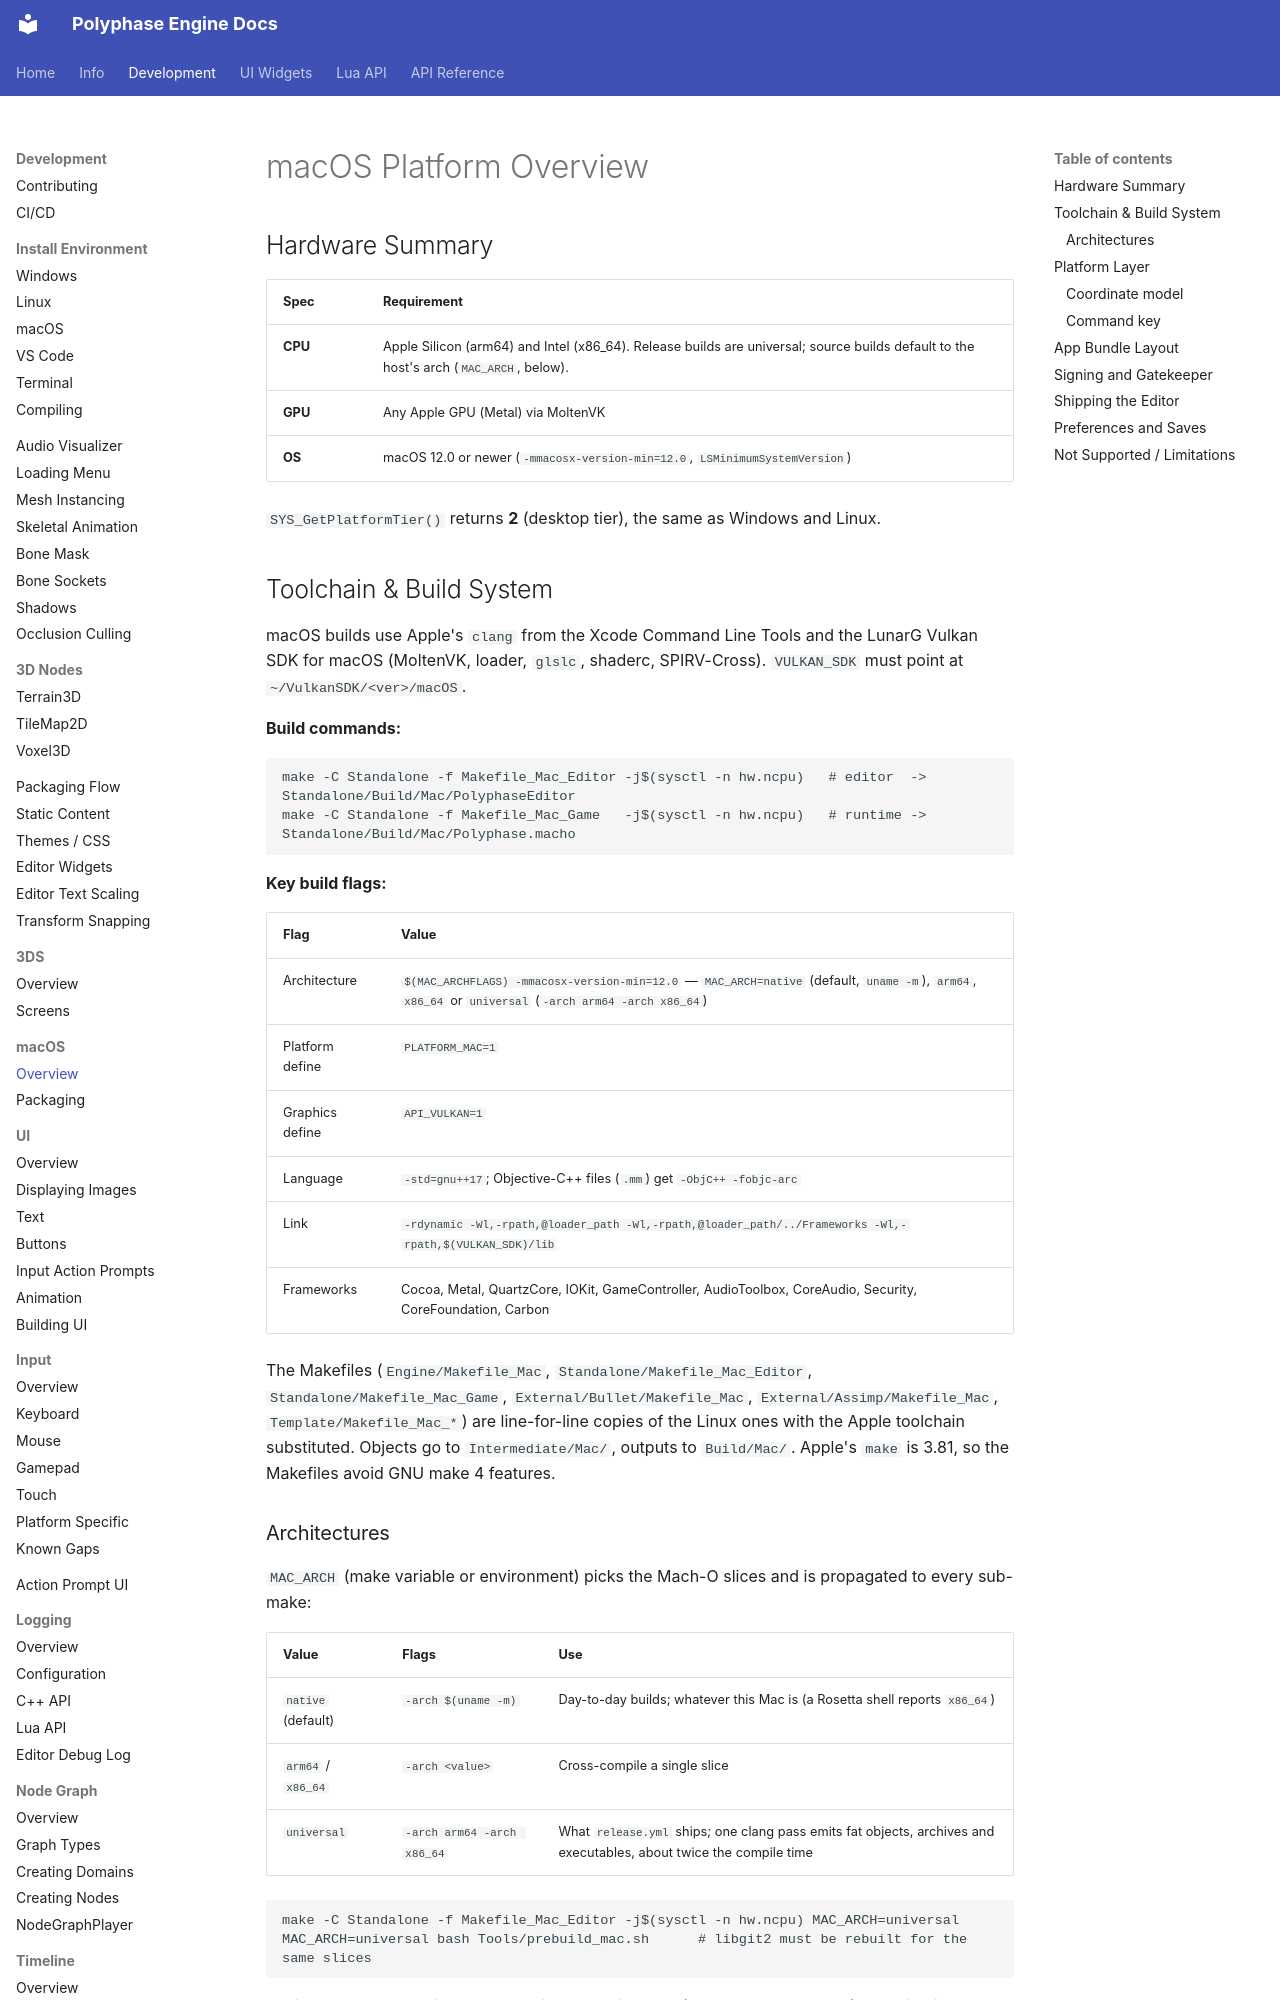

repository: Polyphase-Labs/Polyphase-Engine · page: Development/Platforms/Mac/Overview/index.html · generator: mkdocs

# macOS Platform Overview

## Hardware Summary

| Spec | Requirement |
|------|-------------|
| **CPU** | Apple Silicon (arm64) and Intel (x86_64). Release builds are universal; source builds default to the host's arch (`MAC_ARCH`, below). |
| **GPU** | Any Apple GPU (Metal) via MoltenVK |
| **OS** | macOS 12.0 or newer (`-mmacosx-version-min=12.0`, `LSMinimumSystemVersion`) |

`SYS_GetPlatformTier()` returns **2** (desktop tier), the same as Windows and Linux.

## Toolchain & Build System

macOS builds use Apple's `clang` from the Xcode Command Line Tools and the LunarG Vulkan SDK for macOS (MoltenVK, loader, `glslc`, shaderc, SPIRV-Cross). `VULKAN_SDK` must point at `~/VulkanSDK/<ver>/macOS`.

**Build commands:**

```bash
make -C Standalone -f Makefile_Mac_Editor -j$(sysctl -n hw.ncpu)   # editor  -> Standalone/Build/Mac/PolyphaseEditor
make -C Standalone -f Makefile_Mac_Game   -j$(sysctl -n hw.ncpu)   # runtime -> Standalone/Build/Mac/Polyphase.macho
```

**Key build flags:**

| Flag | Value |
|------|-------|
| Architecture | `$(MAC_ARCHFLAGS) -mmacosx-version-min=12.0` — `MAC_ARCH=native` (default, `uname -m`), `arm64`, `x86_64` or `universal` (`-arch arm64 -arch x86_64`) |
| Platform define | `PLATFORM_MAC=1` |
| Graphics define | `API_VULKAN=1` |
| Language | `-std=gnu++17`; Objective-C++ files (`.mm`) get `-ObjC++ -fobjc-arc` |
| Link | `-rdynamic -Wl,-rpath,@loader_path -Wl,-rpath,@loader_path/../Frameworks -Wl,-rpath,$(VULKAN_SDK)/lib` |
| Frameworks | Cocoa, Metal, QuartzCore, IOKit, GameController, AudioToolbox, CoreAudio, Security, CoreFoundation, Carbon |

The Makefiles (`Engine/Makefile_Mac`, `Standalone/Makefile_Mac_Editor`, `Standalone/Makefile_Mac_Game`, `External/Bullet/Makefile_Mac`, `External/Assimp/Makefile_Mac`, `Template/Makefile_Mac_*`) are line-for-line copies of the Linux ones with the Apple toolchain substituted. Objects go to `Intermediate/Mac/`, outputs to `Build/Mac/`. Apple's `make` is 3.81, so the Makefiles avoid GNU make 4 features.

### Architectures

`MAC_ARCH` (make variable or environment) picks the Mach-O slices and is propagated to every sub-make:

| Value | Flags | Use |
|-------|-------|-----|
| `native` (default) | `-arch $(uname -m)` | Day-to-day builds; whatever this Mac is (a Rosetta shell reports `x86_64`) |
| `arm64` / `x86_64` | `-arch <value>` | Cross-compile a single slice |
| `universal` | `-arch arm64 -arch x86_64` | What `release.yml` ships; one clang pass emits fat objects, archives and executables, about twice the compile time |

```bash
make -C Standalone -f Makefile_Mac_Editor -j$(sysctl -n hw.ncpu) MAC_ARCH=universal
MAC_ARCH=universal bash Tools/prebuild_mac.sh      # libgit2 must be rebuilt for the same slices
```

Engine, Bullet and Assimp stamp their output directory (`Build/Mac/.mac_arch`) and wipe it plus their intermediates when the requested value differs, so a thin archive is never linked into a universal binary. The Standalone and Template makefiles stamp per flavour (`.mac_arch-Editor`, `.mac_arch-Game`, ...) and wipe only that flavour's objects and binary, so packaging a game for another architecture never deletes the editor binary next to it. `Tools/CI/mac_check_archs.sh "arm64 x86_64" <files>` verifies the slices of executables, dylibs and static archives.
